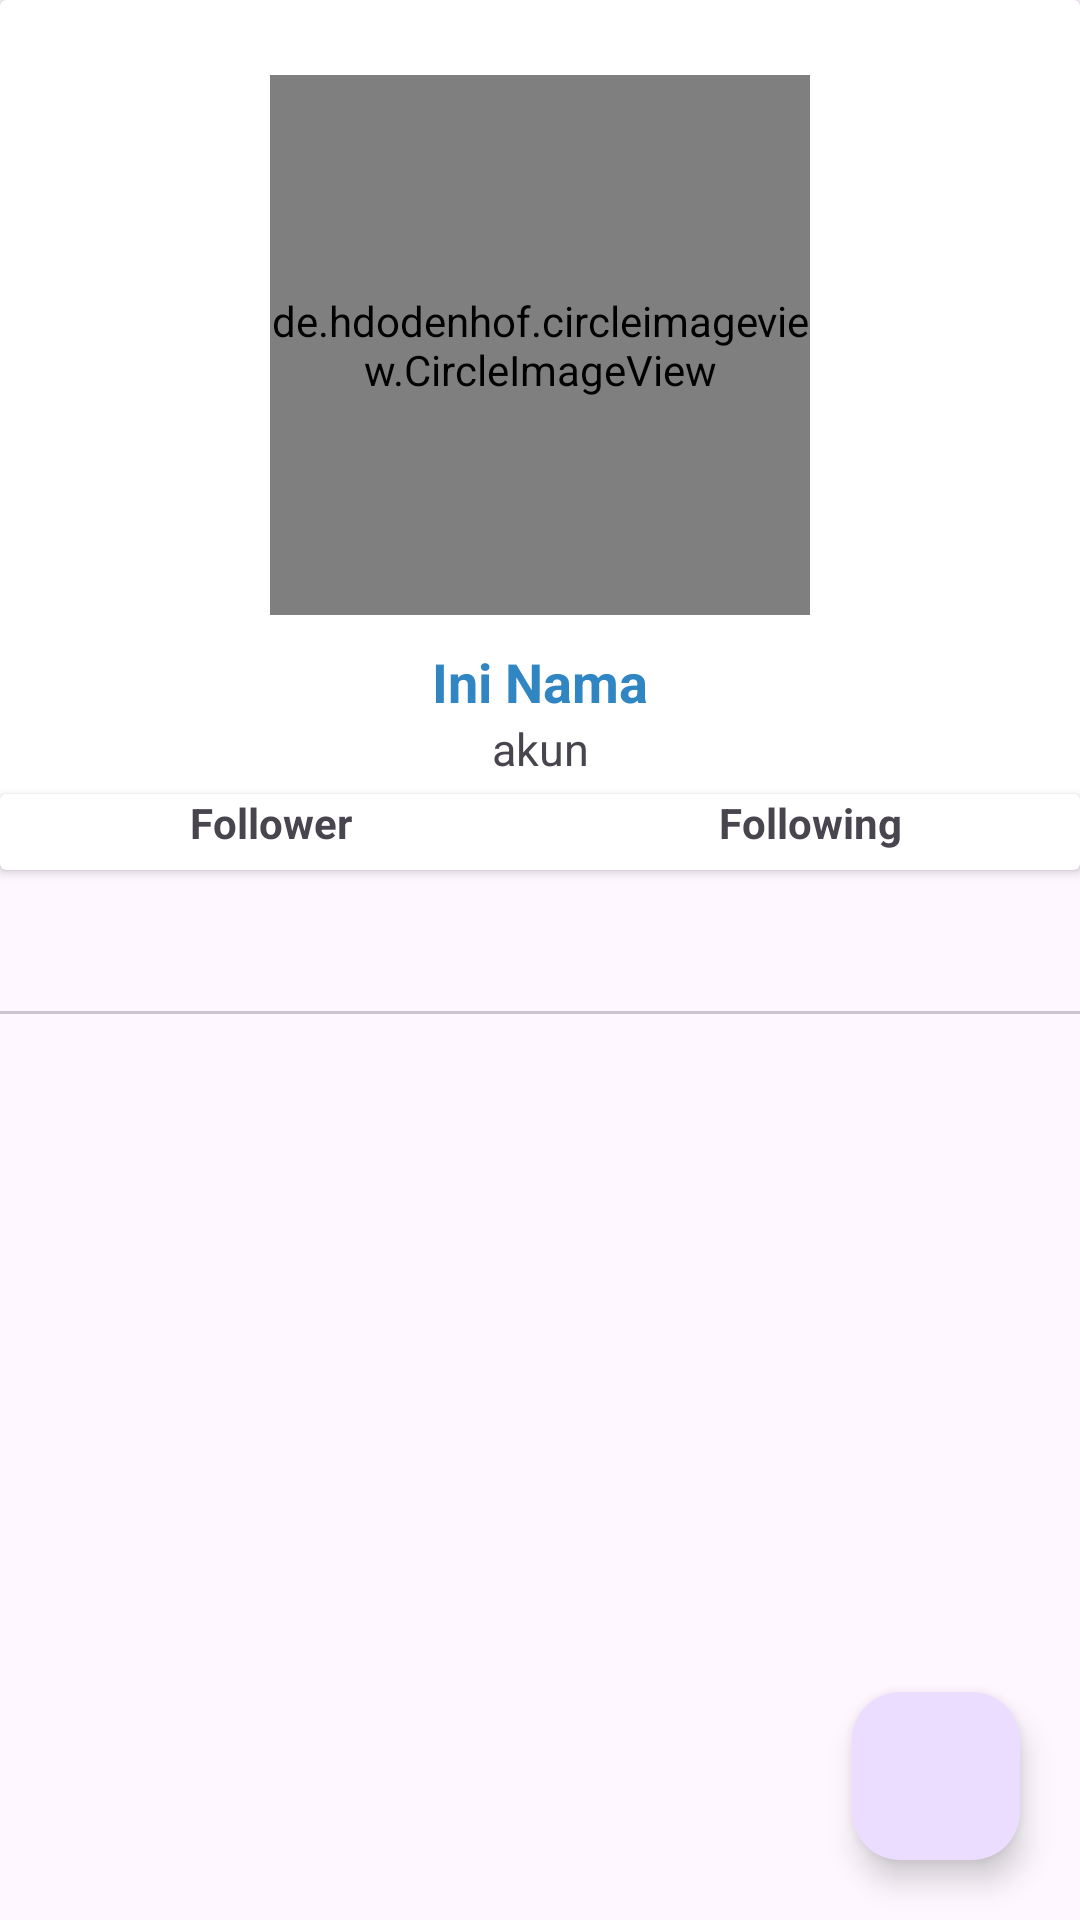

Here is an Android app screen rendered from its layout file. Give the layout XML and the strings, colors and styles it references.
<!-- AndroidManifest.xml: application theme Theme.SubmissionAwalAplikasiGitHubUser -->
<!-- res/layout/activity_detail.xml -->
<?xml version="1.0" encoding="utf-8"?>
<androidx.constraintlayout.widget.ConstraintLayout xmlns:android="http://schemas.android.com/apk/res/android"
    xmlns:app="http://schemas.android.com/apk/res-auto"
    xmlns:tools="http://schemas.android.com/tools"
    android:layout_width="match_parent"
    android:layout_height="match_parent"
    tools:context=".DetailActivity">

    <androidx.cardview.widget.CardView
        android:id="@+id/cardView"
        android:layout_width="match_parent"
        android:layout_height="290dp"
        app:layout_constraintEnd_toEndOf="parent"
        app:layout_constraintStart_toStartOf="parent"
        app:layout_constraintTop_toTopOf="parent">

        <LinearLayout
            android:layout_width="match_parent"
            android:layout_height="match_parent"
            android:gravity="center"
            android:orientation="vertical">

            <de.hdodenhof.circleimageview.CircleImageView
                android:id="@+id/photoProfile"
                android:layout_width="180dp"
                android:layout_height="180dp"
                android:layout_marginTop="25dp"
                android:scaleType="centerCrop"
                tools:src="@tools:sample/avatars" />

            <TextView
                android:id="@+id/nameProfile"
                android:layout_width="match_parent"
                android:layout_height="wrap_content"
                android:layout_marginTop="10dp"
                android:text="@string/nama_profile"
                android:textAlignment="center"
                android:textColor="#3085C3"
                android:textSize="18sp"
                android:textStyle="bold" />

            <TextView
                android:id="@+id/login"
                android:layout_width="match_parent"
                android:layout_height="wrap_content"
                android:text="@string/akun"
                android:textAlignment="center"
                android:textSize="15sp" />

            <androidx.cardview.widget.CardView
                android:layout_width="match_parent"
                android:layout_height="match_parent"
                android:layout_marginTop="5dp">

                <LinearLayout
                    android:layout_width="match_parent"
                    android:layout_height="match_parent"
                    android:orientation="horizontal">

                    <TextView
                        android:id="@+id/follower"
                        android:layout_width="0dp"
                        android:layout_height="wrap_content"
                        android:layout_weight="0.5"
                        android:text="@string/follower"
                        android:textAlignment="center"
                        android:textStyle="bold" />

                    <TextView
                        android:id="@+id/following"
                        android:layout_width="0dp"
                        android:layout_height="wrap_content"
                        android:layout_weight="0.5"
                        android:text="@string/following"
                        android:textAlignment="center"
                        android:textStyle="bold" />
                </LinearLayout>

            </androidx.cardview.widget.CardView>

        </LinearLayout>

        <ProgressBar
            android:id="@+id/progressBar"
            style="?android:attr/progressBarStyle"
            android:layout_width="wrap_content"
            android:layout_height="wrap_content"
            android:visibility="gone"
            android:layout_gravity="center"
            android:progressTint="#088395"
            app:layout_constraintBottom_toBottomOf="parent"
            app:layout_constraintEnd_toEndOf="parent"
            app:layout_constraintStart_toStartOf="parent"
            app:layout_constraintTop_toTopOf="parent"
            tools:visibility="visible" />

    </androidx.cardview.widget.CardView>

    <com.google.android.material.tabs.TabLayout
        android:id="@+id/tabs"
        android:layout_width="match_parent"
        android:layout_height="wrap_content"
        app:layout_constraintTop_toBottomOf="@+id/cardView"
        android:layout_alignParentTop="true"
        app:tabMode="fixed" />

    <androidx.viewpager2.widget.ViewPager2
        android:id="@+id/view_pager"
        android:layout_width="match_parent"
        android:layout_height="0dp"
        app:layout_constraintTop_toBottomOf="@id/tabs"
        app:layout_constraintBottom_toBottomOf="parent">
    </androidx.viewpager2.widget.ViewPager2>

    <com.google.android.material.floatingactionbutton.FloatingActionButton
        android:id="@+id/btnfavorite"
        android:layout_width="wrap_content"
        android:layout_height="wrap_content"
        android:layout_margin="20dp"
        android:src="@drawable/baseline_book_24"
        app:layout_constraintBottom_toBottomOf="parent"
        app:layout_constraintEnd_toEndOf="parent"
        app:tint="@color/white"/>
</androidx.constraintlayout.widget.ConstraintLayout>
<!-- resources referenced by this layout -->
<resources>
  <string name="akun">akun</string>
  <string name="follower">Follower</string>
  <string name="following">Following</string>
  <string name="nama_profile">Ini Nama</string>
  <style name="Theme.SubmissionAwalAplikasiGitHubUser" parent="Base.Theme.SubmissionAwalAplikasiGitHubUser" />
  <style name="Base.Theme.SubmissionAwalAplikasiGitHubUser" parent="Theme.Material3.DayNight">
          
          
      </style>
  <!-- not gathered from this repository: default colours our renderer supplied (Android Studio template values) -->
  <color name="white">#FFFFFFFF</color>
</resources>
